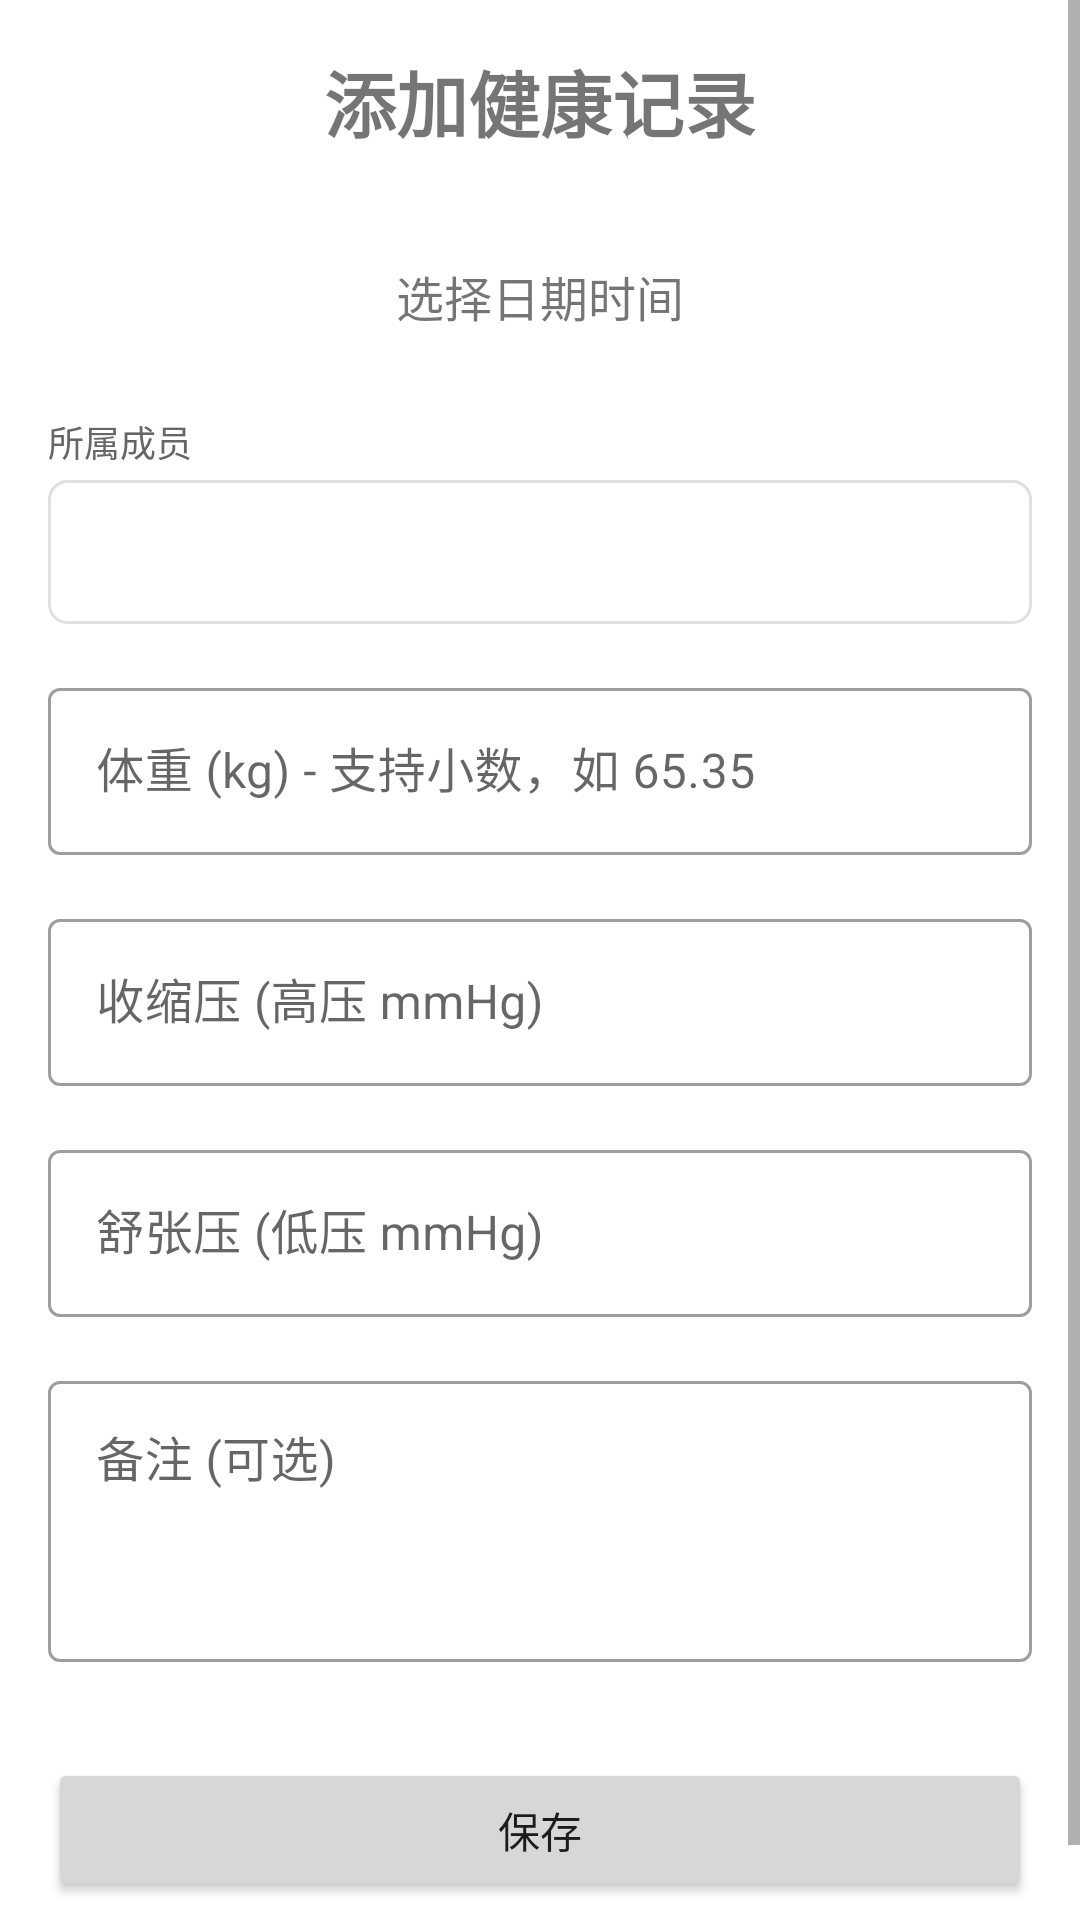

This screen was rendered from an Android layout file. Write that file and the resources it references.
<!-- AndroidManifest.xml: application theme Theme.HealthRecorder -->
<!-- res/layout/activity_add_record.xml -->
<?xml version="1.0" encoding="utf-8"?>
<ScrollView xmlns:android="http://schemas.android.com/apk/res/android"
    android:layout_width="match_parent"
    android:layout_height="match_parent">

    <LinearLayout
        android:layout_width="match_parent"
        android:layout_height="wrap_content"
        android:orientation="vertical"
        android:padding="16dp">

        <TextView
            android:layout_width="match_parent"
            android:layout_height="wrap_content"
            android:text="添加健康记录"
            android:textSize="24sp"
            android:textStyle="bold"
            android:gravity="center"
            android:layout_marginBottom="24dp" />

        
        <TextView
            android:id="@+id/textDateTime"
            android:layout_width="match_parent"
            android:layout_height="wrap_content"
            android:text="选择日期时间"
            android:textSize="16sp"
            android:gravity="center"
            android:padding="12dp"
            android:background="?android:attr/selectableItemBackground"
            android:layout_marginBottom="16dp" />

        
        <TextView
            android:layout_width="match_parent"
            android:layout_height="wrap_content"
            android:text="所属成员"
            android:textSize="12sp"
            android:textColor="#666666"
            android:layout_marginBottom="4dp"/>
        <Spinner
            android:id="@+id/spinnerUser"
            android:layout_width="match_parent"
            android:layout_height="48dp"
            android:background="@drawable/edit_bg"
            android:paddingHorizontal="12dp"
            android:layout_marginBottom="16dp"/>

        
        <com.google.android.material.textfield.TextInputLayout
            android:layout_width="match_parent"
            android:layout_height="wrap_content"
            android:layout_marginBottom="16dp"
            style="@style/Widget.MaterialComponents.TextInputLayout.OutlinedBox">

            <EditText
                android:id="@+id/editWeight"
                android:layout_width="match_parent"
                android:layout_height="wrap_content"
                android:hint="体重 (kg) - 支持小数，如 65.35"
                android:inputType="numberDecimal"
                android:maxLines="1" />

        </com.google.android.material.textfield.TextInputLayout>

        
        <com.google.android.material.textfield.TextInputLayout
            android:layout_width="match_parent"
            android:layout_height="wrap_content"
            android:layout_marginBottom="16dp"
            style="@style/Widget.MaterialComponents.TextInputLayout.OutlinedBox">

            <EditText
                android:id="@+id/editSystolic"
                android:layout_width="match_parent"
                android:layout_height="wrap_content"
                android:hint="收缩压 (高压 mmHg)"
                android:inputType="number"
                android:maxLines="1" />

        </com.google.android.material.textfield.TextInputLayout>

        
        <com.google.android.material.textfield.TextInputLayout
            android:layout_width="match_parent"
            android:layout_height="wrap_content"
            android:layout_marginBottom="16dp"
            style="@style/Widget.MaterialComponents.TextInputLayout.OutlinedBox">

            <EditText
                android:id="@+id/editDiastolic"
                android:layout_width="match_parent"
                android:layout_height="wrap_content"
                android:hint="舒张压 (低压 mmHg)"
                android:inputType="number"
                android:maxLines="1" />

        </com.google.android.material.textfield.TextInputLayout>

        
        <com.google.android.material.textfield.TextInputLayout
            android:layout_width="match_parent"
            android:layout_height="wrap_content"
            android:layout_marginBottom="32dp"
            style="@style/Widget.MaterialComponents.TextInputLayout.OutlinedBox">

            <EditText
                android:id="@+id/editNotes"
                android:layout_width="match_parent"
                android:layout_height="wrap_content"
                android:hint="备注 (可选)"
                android:inputType="textMultiLine"
                android:lines="3"
                android:gravity="top" />

        </com.google.android.material.textfield.TextInputLayout>

        
        <Button
            android:id="@+id/btnSave"
            android:layout_width="match_parent"
            android:layout_height="wrap_content"
            android:text="保存"
            android:layout_marginBottom="16dp" />

    </LinearLayout>

</ScrollView>
<!-- resources referenced by this layout -->
<resources>
  <!-- drawable edit_bg (drawable) -->
  <?xml version="1.0" encoding="utf-8"?>
  <shape xmlns:android="http://schemas.android.com/apk/res/android">
      <solid android:color="#FFFFFF"/>
      <corners android:radius="6dp"/>
      <stroke android:width="1dp" android:color="#E0E0E0"/>
  </shape>
  <style name="Theme.HealthRecorder" parent="Theme.MaterialComponents.Light.DarkActionBar">
          
          <item name="colorPrimary">@color/purple_500</item>
          <item name="colorPrimaryVariant">@color/purple_700</item>
          <item name="colorOnPrimary">@color/white</item>
          
          
          <item name="colorSecondary">@color/teal_200</item>
          <item name="colorSecondaryVariant">@color/teal_700</item>
          <item name="colorOnSecondary">@color/black</item>
          
          
          <item name="android:statusBarColor">?attr/colorPrimaryVariant</item>
          
          
      </style>
  <color name="purple_500">#9C27B0</color>
  <color name="purple_700">#7B1FA2</color>
  <color name="white">#FFFFFF</color>
  <color name="teal_200">#80CBC4</color>
  <color name="teal_700">#00796B</color>
  <color name="black">#000000</color>
</resources>
